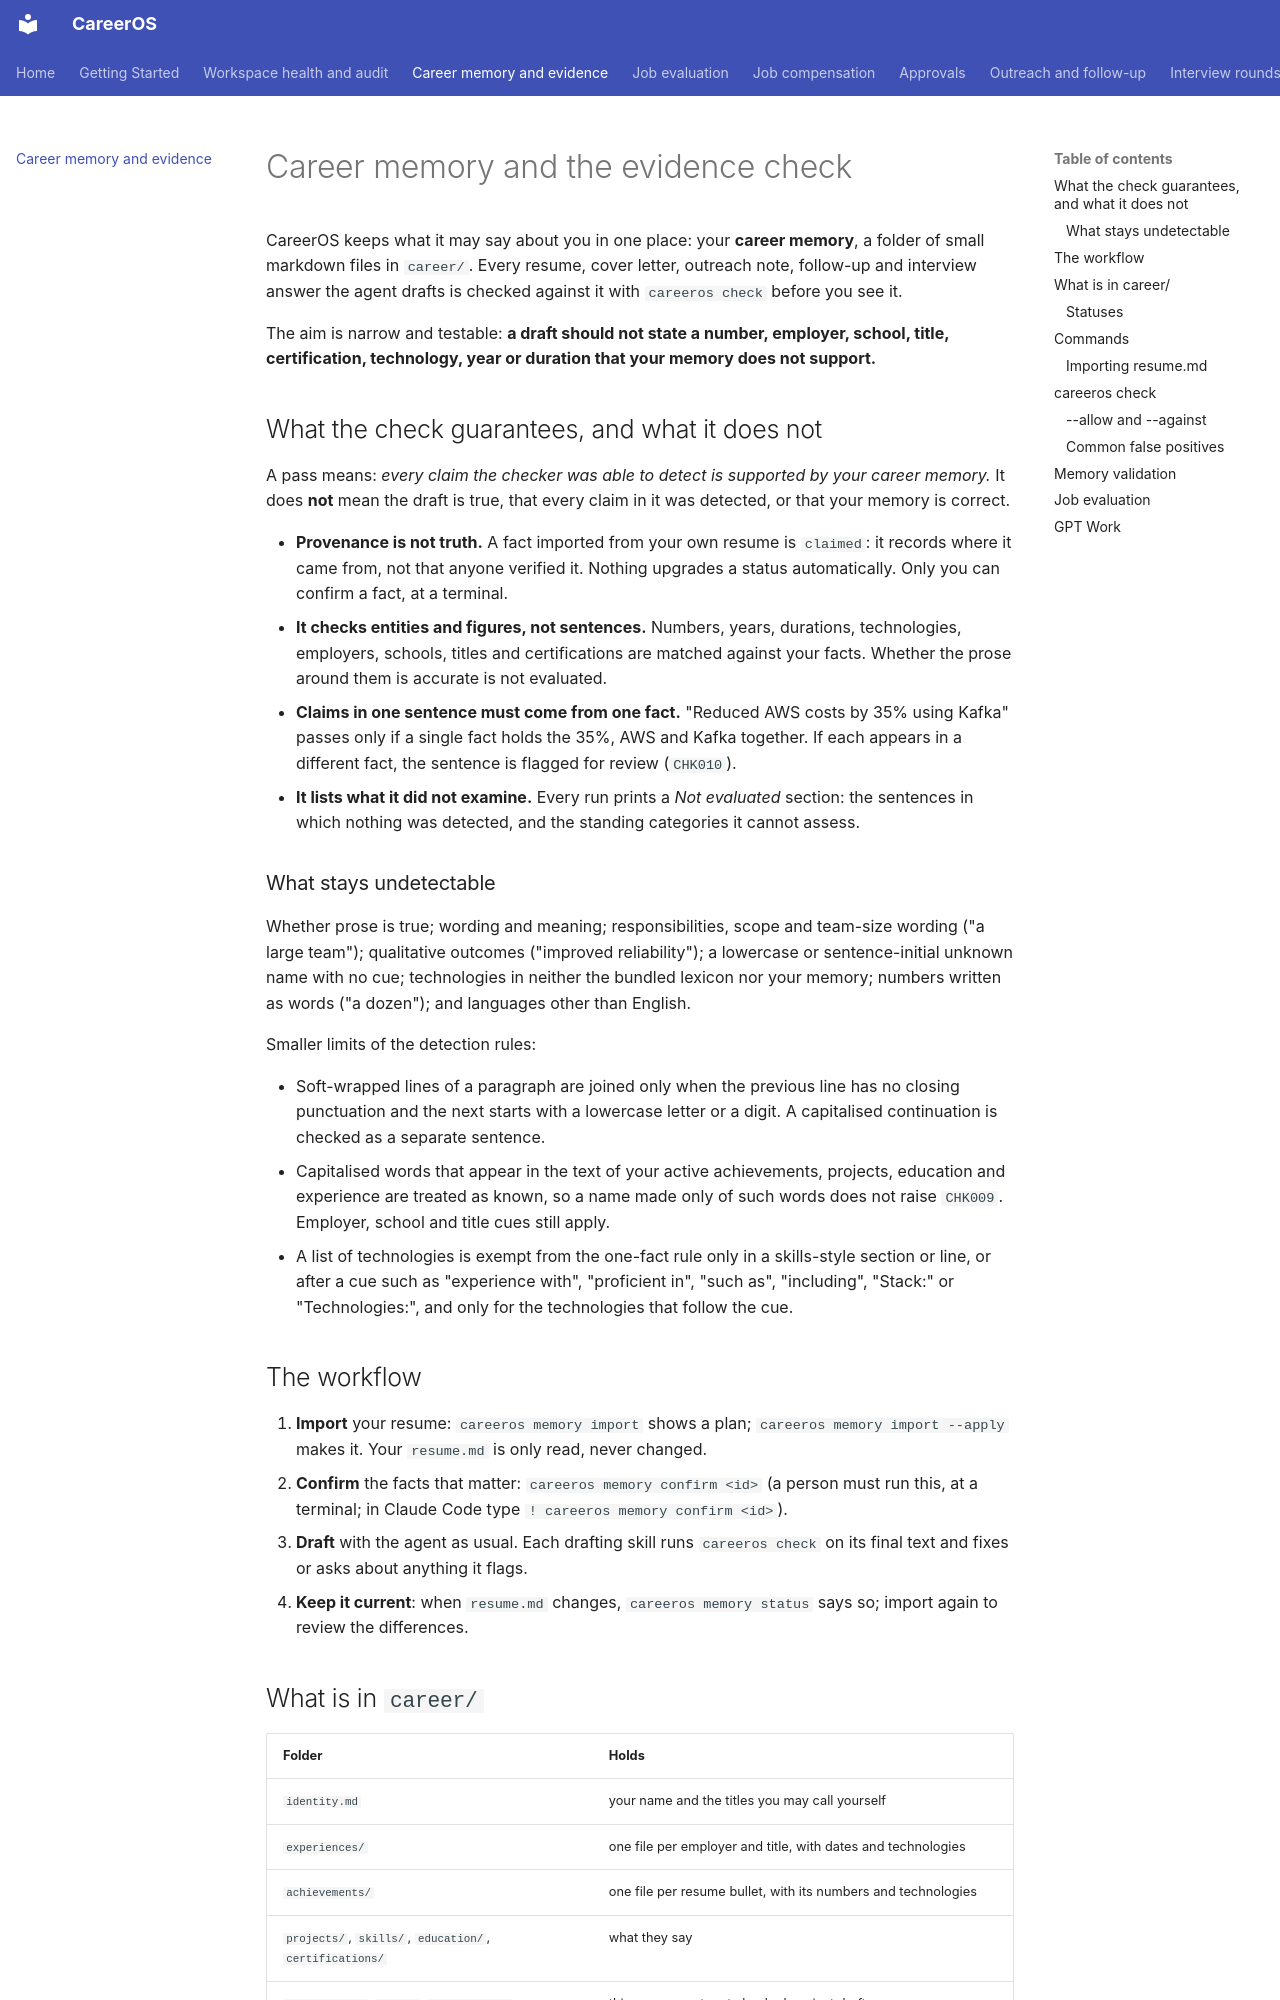

repository: init-kaushal/careeros · page: career-memory/index.html · generator: mkdocs

# Career memory and the evidence check

CareerOS keeps what it may say about you in one place: your **career memory**, a folder of small markdown files in `career/`. Every resume, cover letter, outreach note, follow-up and interview answer the agent drafts is checked against it with `careeros check` before you see it.

The aim is narrow and testable: **a draft should not state a number, employer, school, title, certification, technology, year or duration that your memory does not support.**

## What the check guarantees, and what it does not

A pass means: *every claim the checker was able to detect is supported by your career memory.* It does **not** mean the draft is true, that every claim in it was detected, or that your memory is correct.

- **Provenance is not truth.** A fact imported from your own resume is `claimed`: it records where it came from, not that anyone verified it. Nothing upgrades a status automatically. Only you can confirm a fact, at a terminal.
- **It checks entities and figures, not sentences.** Numbers, years, durations, technologies, employers, schools, titles and certifications are matched against your facts. Whether the prose around them is accurate is not evaluated.
- **Claims in one sentence must come from one fact.** "Reduced AWS costs by 35% using Kafka" passes only if a single fact holds the 35%, AWS and Kafka together. If each appears in a different fact, the sentence is flagged for review (`CHK010`).
- **It lists what it did not examine.** Every run prints a *Not evaluated* section: the sentences in which nothing was detected, and the standing categories it cannot assess.

### What stays undetectable

Whether prose is true; wording and meaning; responsibilities, scope and team-size wording ("a large team"); qualitative outcomes ("improved reliability"); a lowercase or sentence-initial unknown name with no cue; technologies in neither the bundled lexicon nor your memory; numbers written as words ("a dozen"); and languages other than English.

Smaller limits of the detection rules:

- Soft-wrapped lines of a paragraph are joined only when the previous line has no closing punctuation and the next starts with a lowercase letter or a digit. A capitalised continuation is checked as a separate sentence.
- Capitalised words that appear in the text of your active achievements, projects, education and experience are treated as known, so a name made only of such words does not raise `CHK009`. Employer, school and title cues still apply.
- A list of technologies is exempt from the one-fact rule only in a skills-style section or line, or after a cue such as "experience with", "proficient in", "such as", "including", "Stack:" or "Technologies:", and only for the technologies that follow the cue.

## The workflow

1. **Import** your resume: `careeros memory import` shows a plan; `careeros memory import --apply` makes it. Your `resume.md` is only read, never changed.
2. **Confirm** the facts that matter: `careeros memory confirm <id>` (a person must run this, at a terminal; in Claude Code type `! careeros memory confirm <id>`).
3. **Draft** with the agent as usual. Each drafting skill runs `careeros check` on its final text and fixes or asks about anything it flags.
4. **Keep it current**: when `resume.md` changes, `careeros memory status` says so; import again to review the differences.
